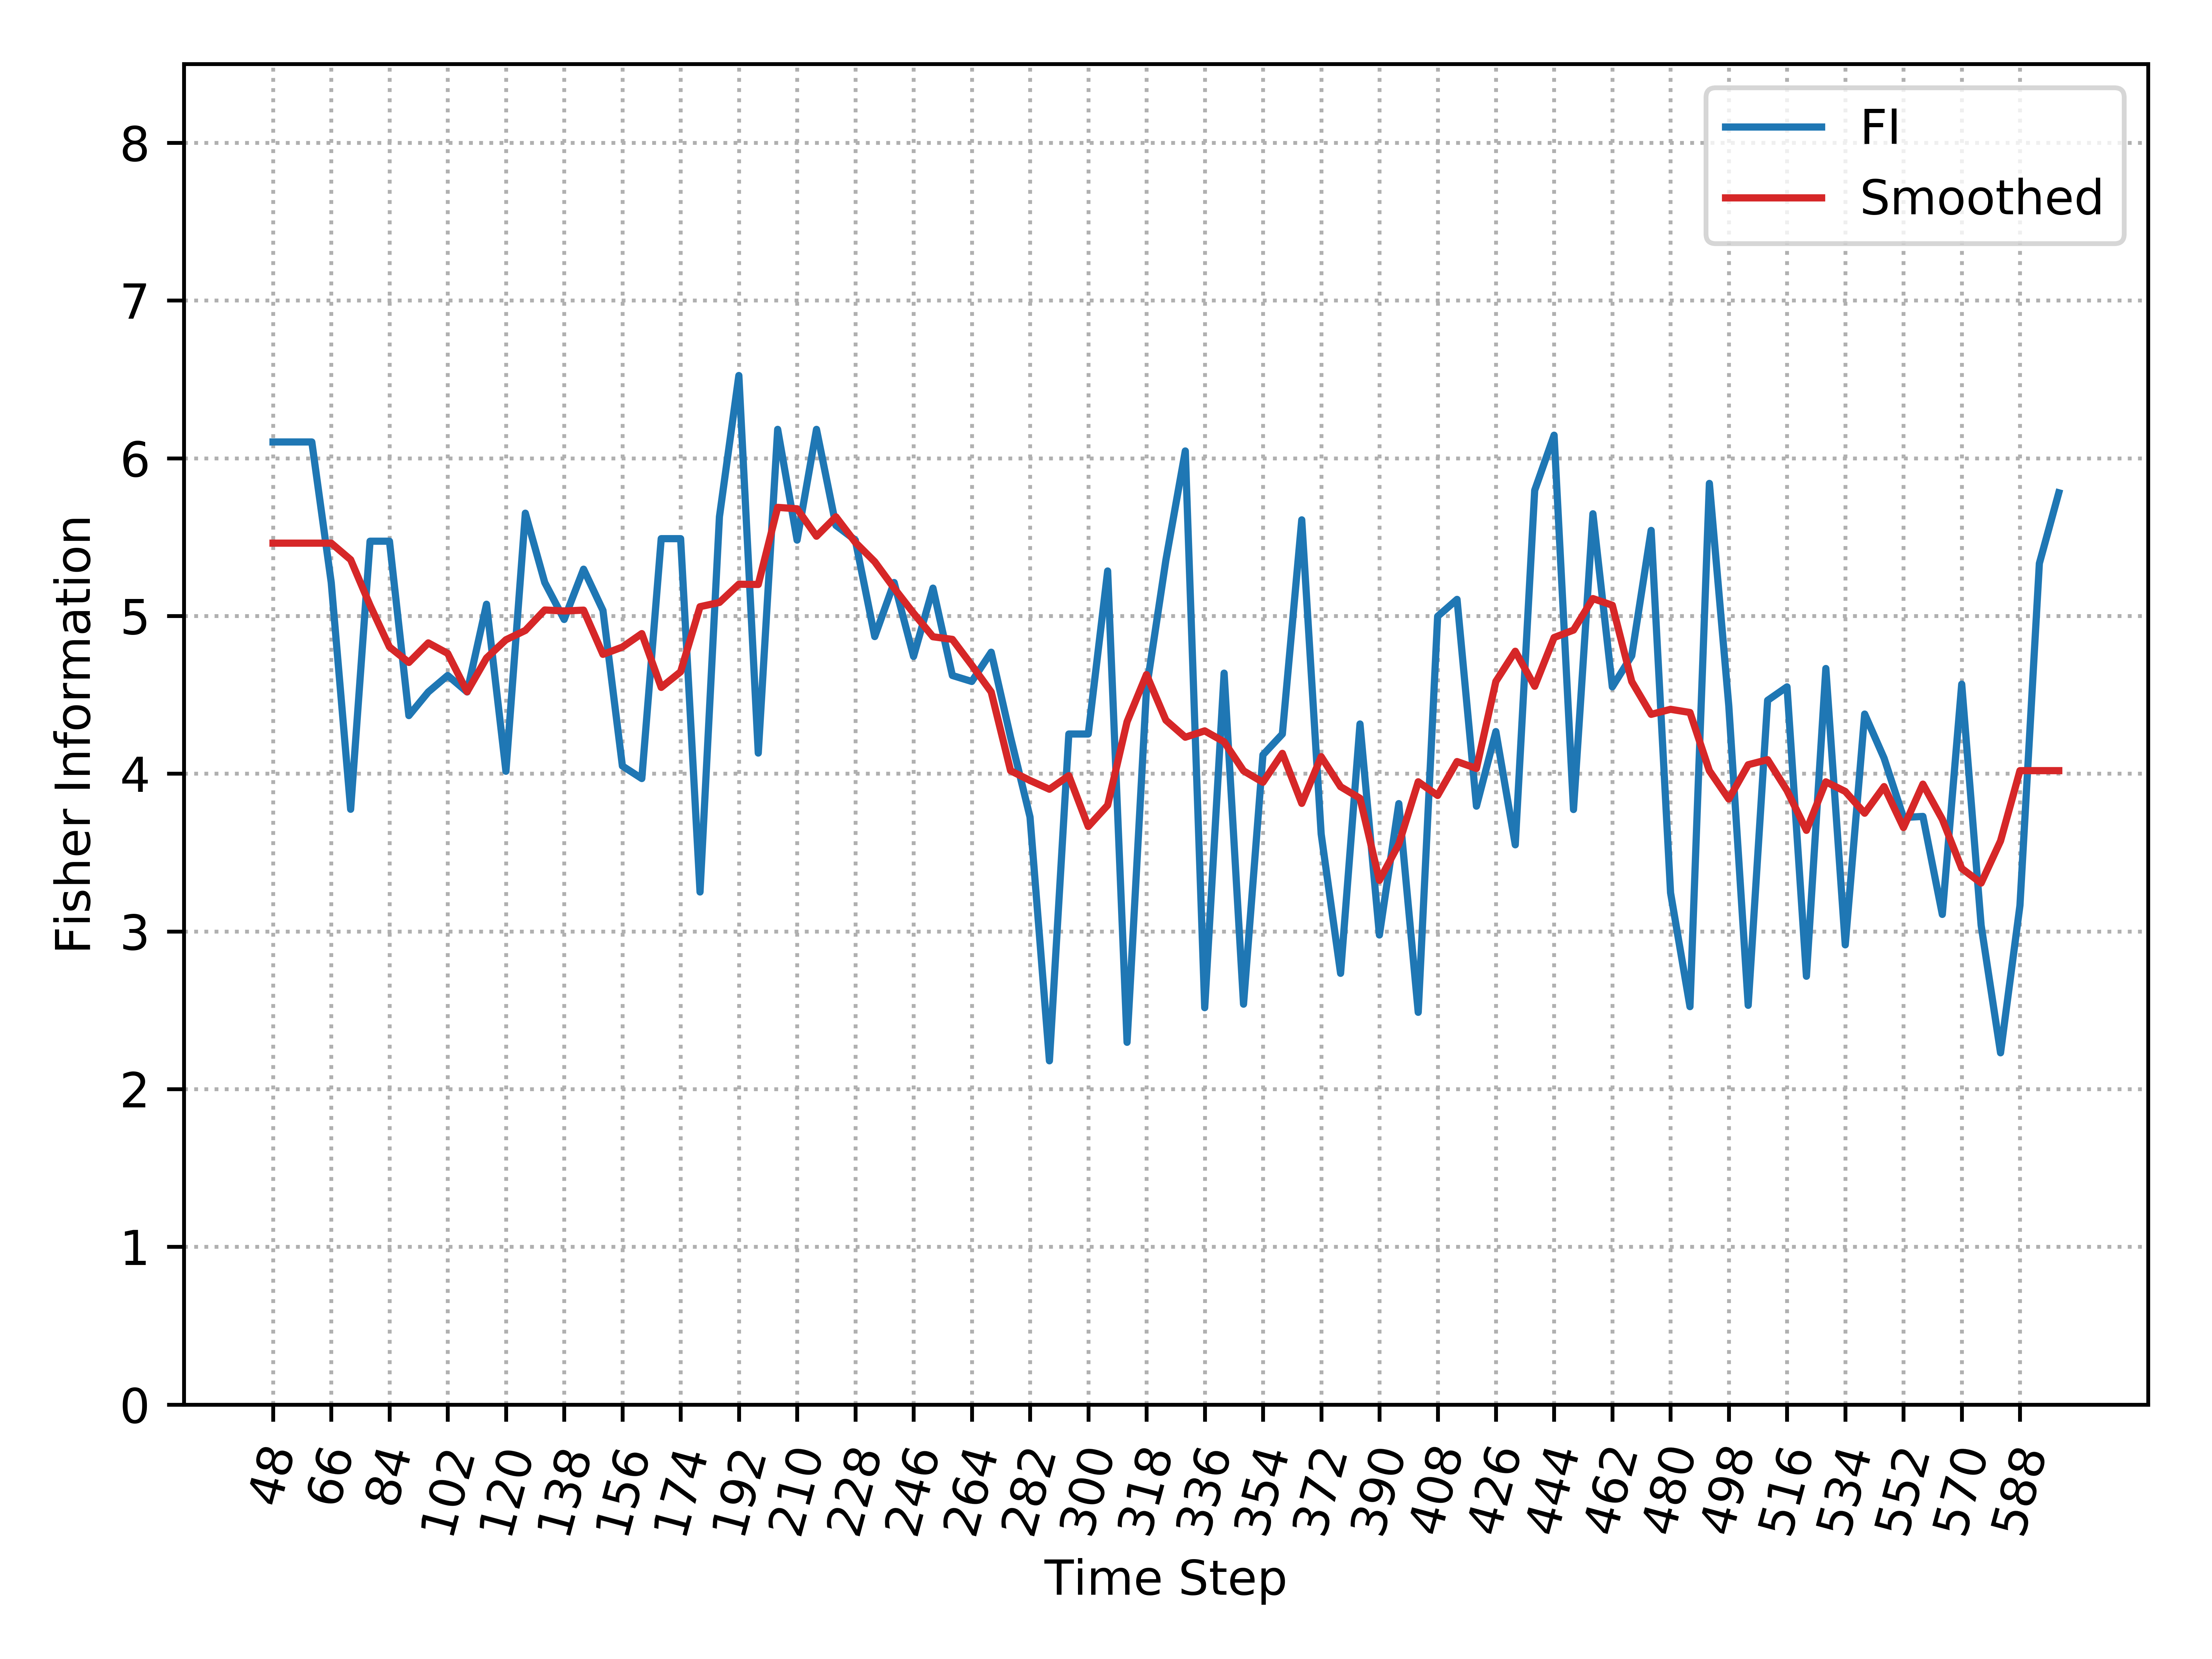

The file beside this chart, header and first rows:
, Time_Step, FI, Smooth_FI
0, 48, 6.103, 5.462
1, 54, 6.103, 5.462
2, 60, 6.103, 5.462
3, 66, 5.212, 5.462
4, 72, 3.774, 5.357
5, 78, 5.474, 5.068
6, 84, 5.474, 4.803
7, 90, 4.368, 4.705
8, 96, 4.518, 4.829
9, 102, 4.623, 4.763
10, 108, 4.518, 4.519
11, 114, 5.074, 4.733
12, 120, 4.015, 4.849
13, 126, 5.652, 4.908
14, 132, 5.212, 5.038
15, 138, 4.978, 5.031
16, 144, 5.297, 5.037
17, 150, 5.035, 4.756
18, 156, 4.049, 4.803
19, 162, 3.969, 4.888
20, 168, 5.49, 4.547
21, 174, 5.49, 4.646
22, 180, 3.25, 5.059
23, 186, 5.629, 5.086
24, 192, 6.525, 5.201
25, 198, 4.131, 5.2
26, 204, 6.183, 5.689
27, 210, 5.481, 5.679
28, 216, 6.183, 5.505
29, 222, 5.574, 5.629
30, 228, 5.481, 5.467
31, 234, 4.869, 5.344
32, 240, 5.212, 5.176
33, 246, 4.743, 5.017
34, 252, 5.176, 4.868
35, 258, 4.623, 4.852
36, 264, 4.585, 4.688
37, 270, 4.77, 4.518
38, 276, 4.23, 4.019
39, 282, 3.725, 3.957
40, 288, 2.179, 3.901
41, 294, 4.252, 3.987
42, 300, 4.252, 3.665
43, 306, 5.285, 3.8
44, 312, 2.297, 4.329
45, 318, 4.536, 4.628
46, 324, 5.354, 4.339
47, 330, 6.046, 4.231
48, 336, 2.516, 4.271
49, 342, 4.637, 4.202
50, 348, 2.539, 4.018
51, 354, 4.119, 3.945
52, 360, 4.251, 4.129
53, 366, 5.609, 3.812
54, 372, 3.618, 4.108
55, 378, 2.734, 3.917
56, 384, 4.315, 3.844
57, 390, 2.977, 3.324
58, 396, 3.81, 3.553
59, 402, 2.487, 3.949
... 33 more rows
